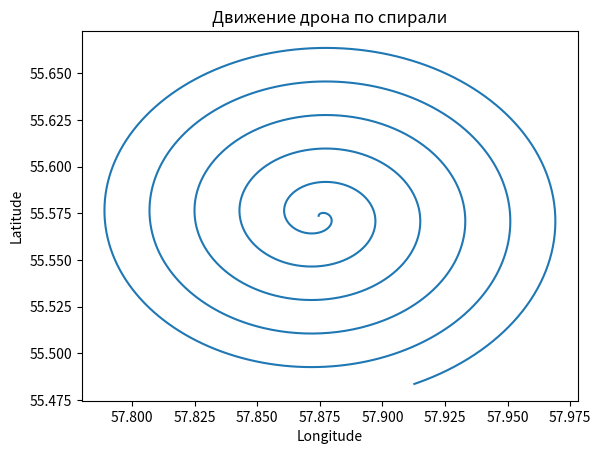

Python code for this plot:
import time
import math
import matplotlib.pyplot as plt

# Паттерн Flyweight для управления координатами
class CoordinateFlyweight:
    _coordinates = {}

    @staticmethod
    def get_coordinate(lat, lon):
        key = (lat, lon)
        # Если координаты еще не сохранены, добавляем их в хранилище
        if key not in CoordinateFlyweight._coordinates:
            CoordinateFlyweight._coordinates[key] = key
        # Возвращаем ссылку на существующие или вновь созданные координаты
        return CoordinateFlyweight._coordinates[key]

# Паттерн Proxy для управления дроном через прокси
class DJIDroneProxy:
    def __init__(self, real_drone):
        self._real_drone = real_drone

    def global_position_control(self, lat=None, lon=None, alt=None):
        # Логирование запроса на перемещение
        print(f"Запрос на перемещение к широте: {lat}, долготе: {lon}, высоте: {alt}")
        # Обращаемся к реальному дрону через его SDK
        self._real_drone.global_position_control(lat, lon, alt)
        # Задержка для симуляции выполнения операции
        # time.sleep(1)

    def connect(self):
        print("Запрос на подключение к дрону через SDK")
        self._real_drone.request_sdk_permission_control()

    def takeoff(self):
        print("Взлет инициирован")
        self._real_drone.takeoff()

    def land(self):
        print("Посадка инициирована")
        self._real_drone.land()

    def arm(self):
        print("Армирование дрона инициировано")
        self._real_drone.arm()

# Реальный объект дрона, выполняющий действия
class DJIDrone:
    def global_position_control(self, lat=None, lon=None, alt=None):
        print(f"Перемещение к широте: {lat}, долготе: {lon}, высоте: {alt}")

    def request_sdk_permission_control(self):
        print("Запрос на управление через SDK")

    def takeoff(self):
        print("Выполняем взлет")

    def land(self):
        print("Выполняем приземление")

    def arm(self):
        print("Армирование дрона")

# Параметры начальной и конечной координат зоны полета
min_lat = 57.826873
min_lon = 55.475823

max_lat = 57.922174
max_lon = 55.671439

begin_lat = min_lat + (max_lat - min_lat) / 2
begin_lon = min_lon + (max_lon - min_lon) / 2

step = 0.00005
altitude = 50

real_drone = DJIDrone()
drone = DJIDroneProxy(real_drone)

coordinates = []

def spiral(drone):
    radius = 0
    angle = 0
    while radius <= (max_lon - min_lon) / 2:
        radius += step
        angle += math.pi / 180
        x = math.sin(angle) * radius
        y = math.cos(angle) * radius
        lat_current = begin_lat + x
        lon_current = begin_lon + y
        # Используем паттерн Flyweight для управления координатами
        coordinate = CoordinateFlyweight.get_coordinate(lat_current, lon_current)
        coordinates.append(coordinate)
        # Управляем дроном через прокси
        drone.global_position_control(lat=lat_current, lon=lon_current, alt=altitude)
        # time.sleep(1)

# Начинаем операцию с подключения к дрону и его армирования
drone.connect()
time.sleep(2)
drone.arm()
time.sleep(2)
drone.takeoff()
time.sleep(4)

# Отправляем дрон на выполнение миссии по спиральной траектории
spiral(drone)

# Возврат на исходную точку
drone.global_position_control(begin_lat, begin_lon, alt=altitude)
time.sleep(2)
drone.land()

# Визуализация траектории полета дрона
latitudes, longitudes = zip(*coordinates)
plt.plot(latitudes, longitudes)
plt.xlabel("Longitude")
plt.ylabel("Latitude")
plt.title("Движение дрона по спирали")
plt.show()
